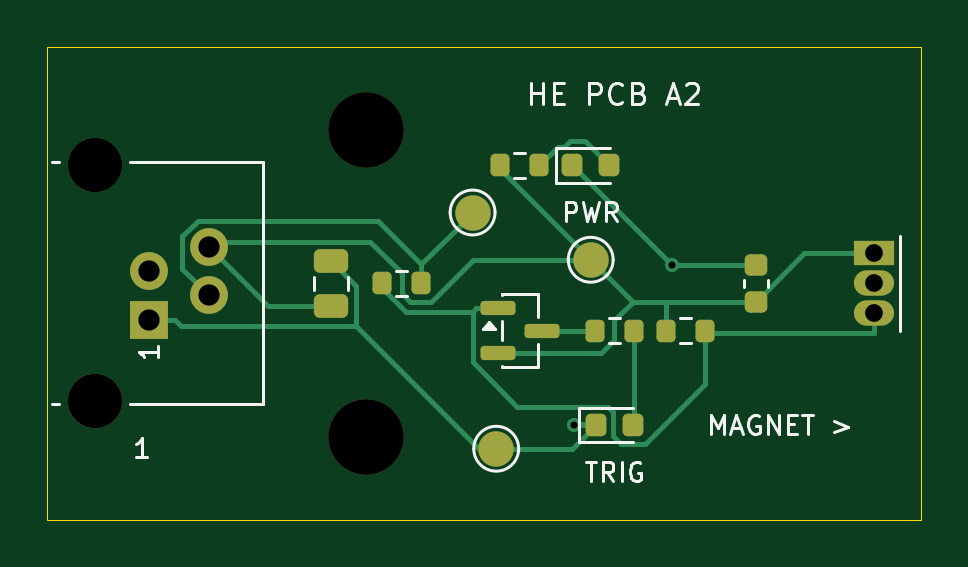
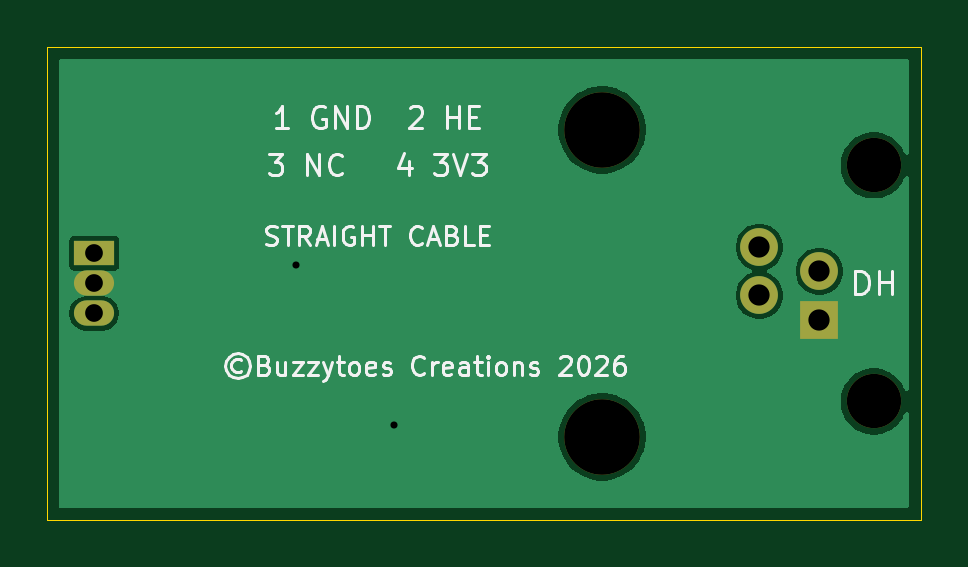
Circuit board: 11 layer files. Board 37.0 x 20.0 mm.
- bottom_copper: HE PCB-B_Cu.gbl (12940 bytes)
- bottom_mask: HE PCB-B_Mask.gbs (940 bytes)
- paste: HE PCB-B_Paste.gbp (449 bytes)
- bottom_silk: HE PCB-B_Silkscreen.gbo (23212 bytes)
- outline: HE PCB-Edge_Cuts.gm1 (607 bytes)
- top_copper: HE PCB-F_Cu.gtl (7043 bytes)
- top_mask: HE PCB-F_Mask.gts (2780 bytes)
- paste: HE PCB-F_Paste.gtp (2128 bytes)
- top_silk: HE PCB-F_Silkscreen.gto (12243 bytes)
- drill: HE PCB-NPTH.drl (432 bytes)
- drill: HE PCB-PTH.drl (537 bytes)

=== bottom_copper: HE PCB-B_Cu.gbl (12940 bytes, source omitted) ===
=== bottom_mask: HE PCB-B_Mask.gbs ===
%TF.GenerationSoftware,KiCad,Pcbnew,10.0.5*%
%TF.CreationDate,2026-09-30T20:02:10-07:00*%
%TF.ProjectId,HE PCB,48452050-4342-42e6-9b69-6361645f7063,A2*%
%TF.SameCoordinates,Original*%
%TF.FileFunction,Soldermask,Bot*%
%TF.FilePolarity,Negative*%
%FSLAX46Y46*%
G04 Gerber Fmt 4.6, Leading zero omitted, Abs format (unit mm)*
G04 Created by KiCad (PCBNEW 10.0.5) date 2026-09-30 20:02:10*
%MOMM*%
%LPD*%
G01*
G04 APERTURE LIST*
%ADD10C,2.300000*%
%ADD11R,1.600000X1.600000*%
%ADD12C,1.600000*%
%ADD13C,3.200000*%
%ADD14R,1.700000X1.070000*%
%ADD15O,1.700000X1.070000*%
G04 APERTURE END LIST*
D10*
%TO.C,J1*%
X2000000Y15000000D03*
X2000000Y5000000D03*
D11*
X4300000Y8470000D03*
D12*
X6840000Y9490000D03*
X4300000Y10510000D03*
X6840000Y11530000D03*
%TD*%
D13*
%TO.C,H2*%
X13500000Y3500000D03*
%TD*%
D14*
%TO.C,U1*%
X35000000Y11270000D03*
D15*
X35000000Y10000000D03*
X35000000Y8730000D03*
%TD*%
D13*
%TO.C,H1*%
X13500000Y16500000D03*
%TD*%
M02*

=== paste: HE PCB-B_Paste.gbp ===
%TF.GenerationSoftware,KiCad,Pcbnew,10.0.5*%
%TF.CreationDate,2026-09-30T20:02:10-07:00*%
%TF.ProjectId,HE PCB,48452050-4342-42e6-9b69-6361645f7063,A2*%
%TF.SameCoordinates,Original*%
%TF.FileFunction,Paste,Bot*%
%TF.FilePolarity,Positive*%
%FSLAX46Y46*%
G04 Gerber Fmt 4.6, Leading zero omitted, Abs format (unit mm)*
G04 Created by KiCad (PCBNEW 10.0.5) date 2026-09-30 20:02:10*
%MOMM*%
%LPD*%
G01*
G04 APERTURE LIST*
G04 APERTURE END LIST*
M02*

=== bottom_silk: HE PCB-B_Silkscreen.gbo (23212 bytes, source omitted) ===
=== outline: HE PCB-Edge_Cuts.gm1 ===
%TF.GenerationSoftware,KiCad,Pcbnew,10.0.5*%
%TF.CreationDate,2026-09-30T20:02:10-07:00*%
%TF.ProjectId,HE PCB,48452050-4342-42e6-9b69-6361645f7063,A2*%
%TF.SameCoordinates,Original*%
%TF.FileFunction,Profile,NP*%
%FSLAX46Y46*%
G04 Gerber Fmt 4.6, Leading zero omitted, Abs format (unit mm)*
G04 Created by KiCad (PCBNEW 10.0.5) date 2026-09-30 20:02:10*
%MOMM*%
%LPD*%
G01*
G04 APERTURE LIST*
%TA.AperFunction,Profile*%
%ADD10C,0.050000*%
%TD*%
G04 APERTURE END LIST*
D10*
X0Y20000000D02*
X37000000Y20000000D01*
X0Y0D02*
X0Y20000000D01*
X37000000Y20000000D02*
X37000000Y0D01*
X37000000Y0D02*
X0Y0D01*
M02*

=== top_copper: HE PCB-F_Cu.gtl (7043 bytes, source omitted) ===
=== top_mask: HE PCB-F_Mask.gts (2780 bytes, source withheld) ===
=== paste: HE PCB-F_Paste.gtp (2128 bytes, source withheld) ===
=== top_silk: HE PCB-F_Silkscreen.gto (12243 bytes, source omitted) ===
=== drill: HE PCB-NPTH.drl ===
M48
; DRILL file KiCad 10.0.5 date 2026-09-30T20:02:10
; FORMAT={-:-/ absolute / metric / decimal}
; #@! TF.CreationDate,2026-09-30T20:02:10-07:00
; #@! TF.GenerationSoftware,Kicad,Pcbnew,10.0.5
; #@! TF.FileFunction,NonPlated,1,2,NPTH
FMAT,2
METRIC
; #@! TA.AperFunction,NonPlated,NPTH,ComponentDrill
T1C2.300
; #@! TA.AperFunction,NonPlated,NPTH,ComponentDrill
T2C3.200
%
G90
G05
T1
X2.0Y15.0
X2.0Y5.0
T2
X13.5Y16.5
X13.5Y3.5
M30

=== drill: HE PCB-PTH.drl ===
M48
; DRILL file KiCad 10.0.5 date 2026-09-30T20:02:10
; FORMAT={-:-/ absolute / metric / decimal}
; #@! TF.CreationDate,2026-09-30T20:02:10-07:00
; #@! TF.GenerationSoftware,Kicad,Pcbnew,10.0.5
; #@! TF.FileFunction,Plated,1,2,PTH
FMAT,2
METRIC
; #@! TA.AperFunction,Plated,PTH,ViaDrill
T1C0.300
; #@! TA.AperFunction,Plated,PTH,ComponentDrill
T2C0.750
; #@! TA.AperFunction,Plated,PTH,ComponentDrill
T3C0.900
%
G90
G05
T1
X22.3Y4.0
X26.438Y10.775
T2
X35.0Y11.27
X35.0Y10.0
X35.0Y8.73
T3
X4.3Y10.51
X4.3Y8.47
X6.84Y11.53
X6.84Y9.49
M30
